The GitHub repository exmachina100/kumo-material-intelligence contains a labelled image folder "image_samples" with 13 categories: ceramic, coating, composite, glass, leather, metal, paper, polymer, rubber, stone, synthetic leather, textile, wood. Examples follow, each with its label.

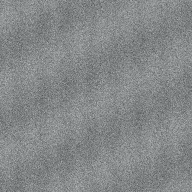
Label: stone

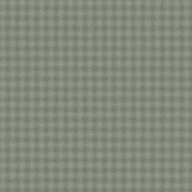
Label: textile

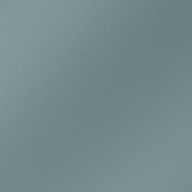
Label: coating

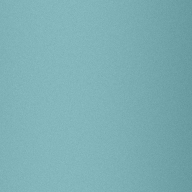
Label: glass

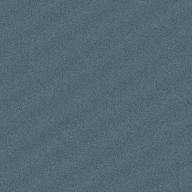
Label: polymer

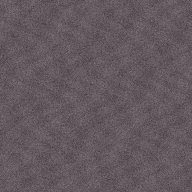
Label: synthetic leather
